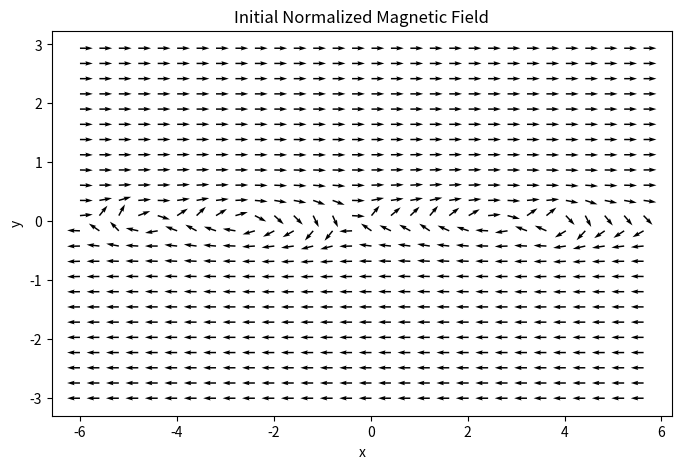
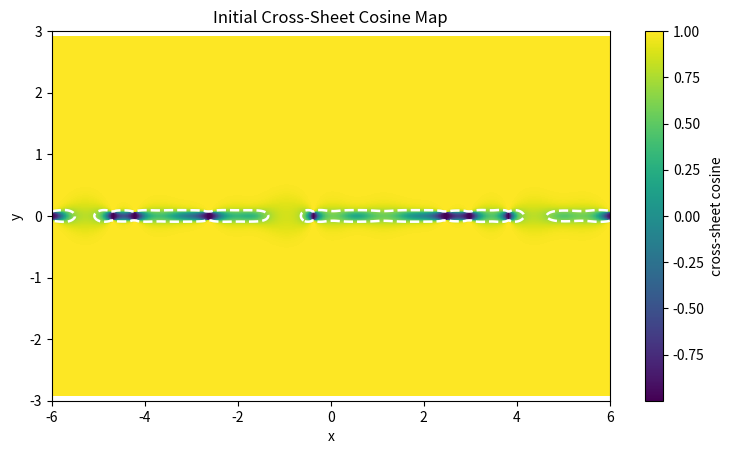
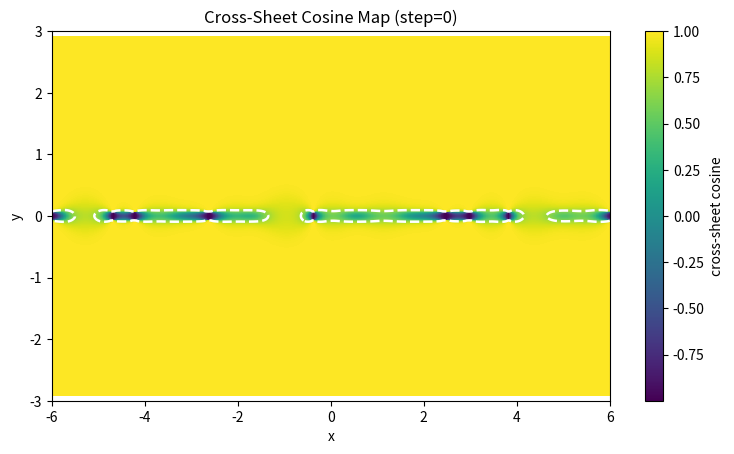
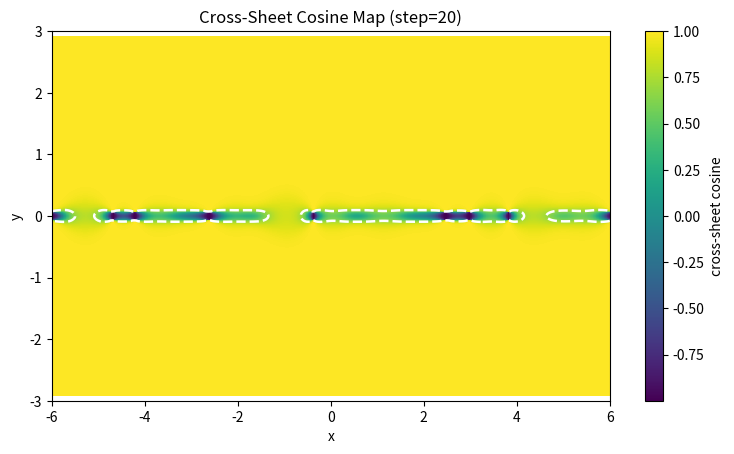
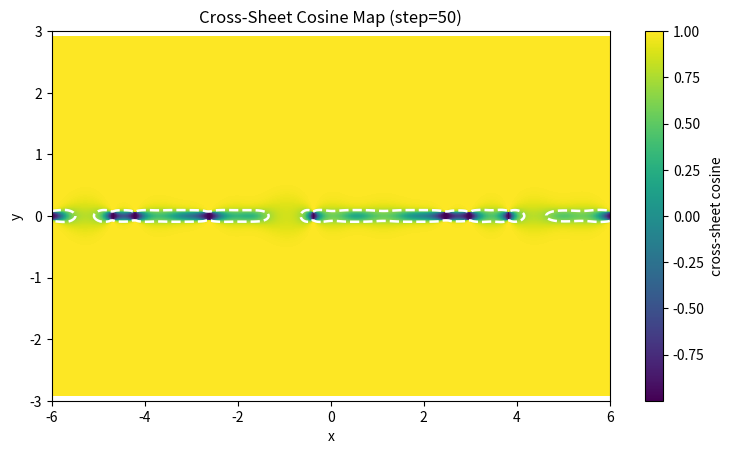
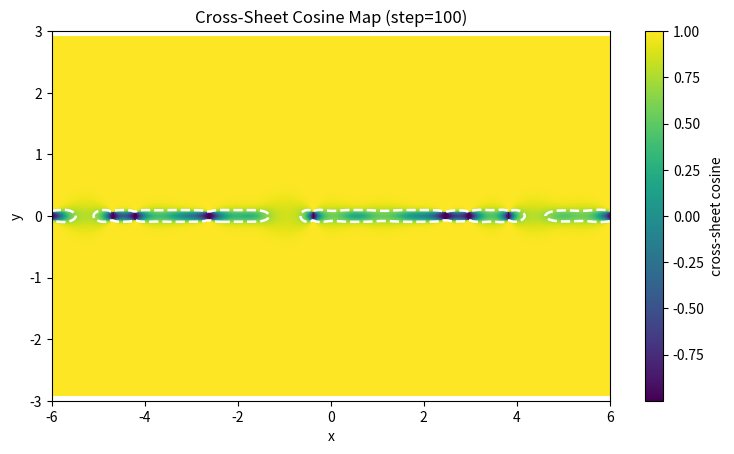
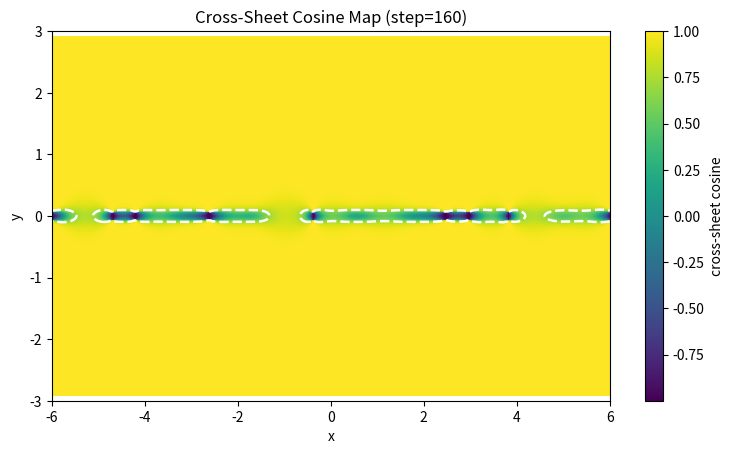
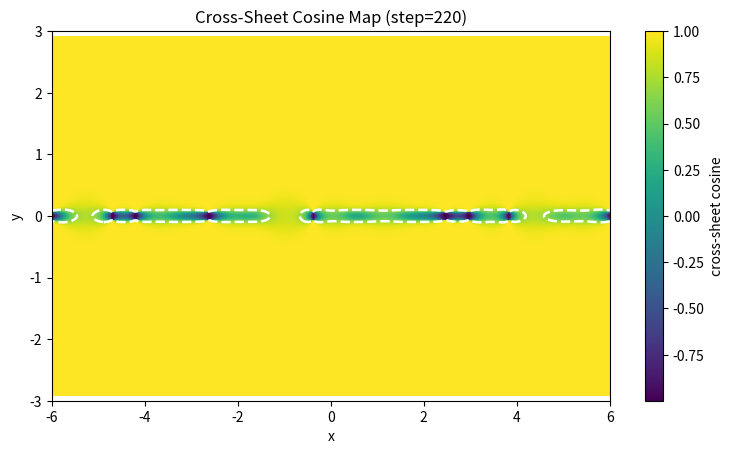
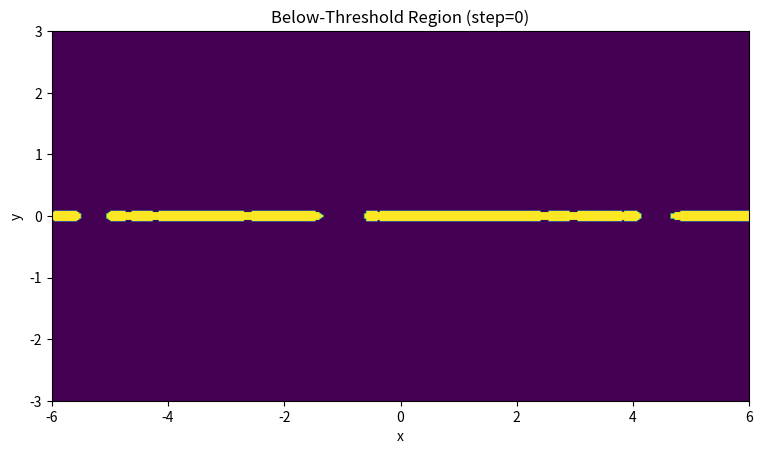
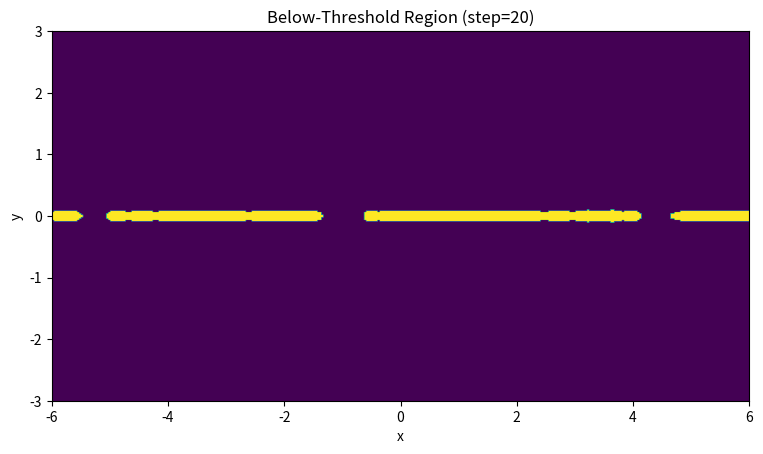
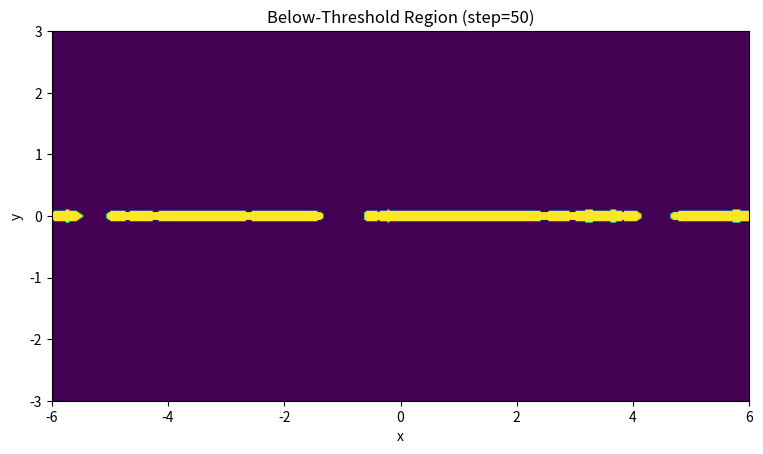
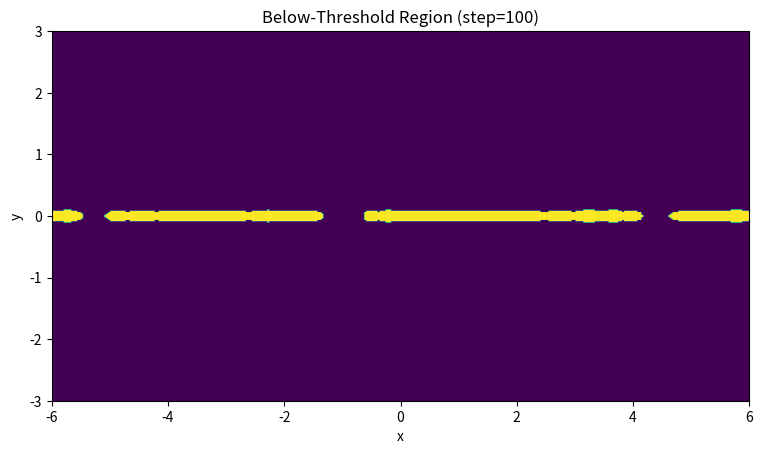
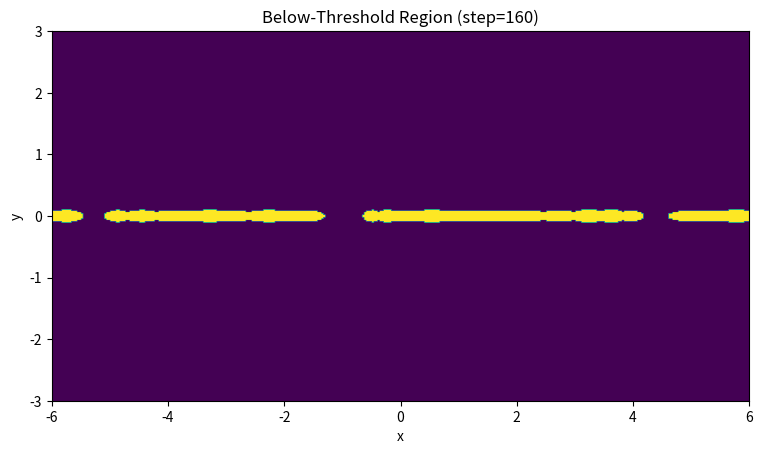
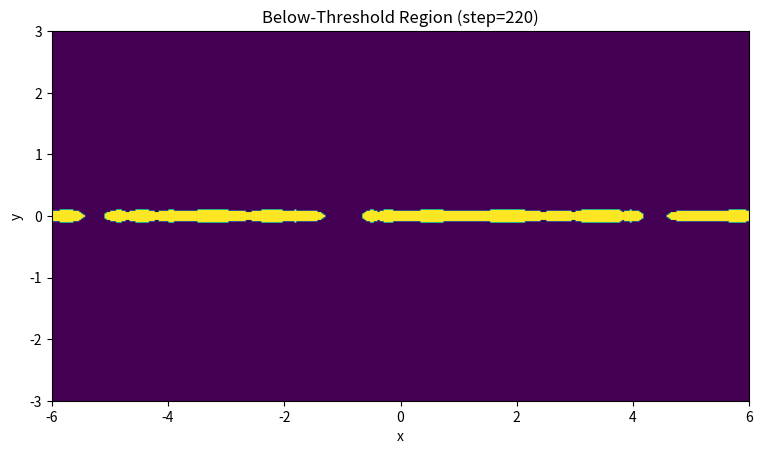
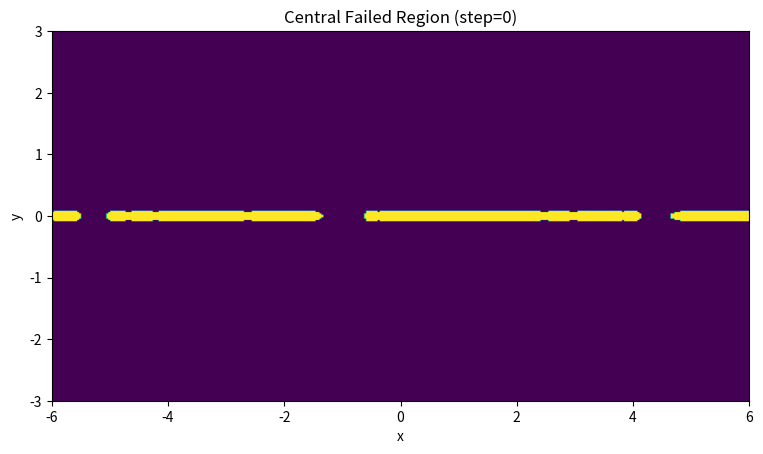
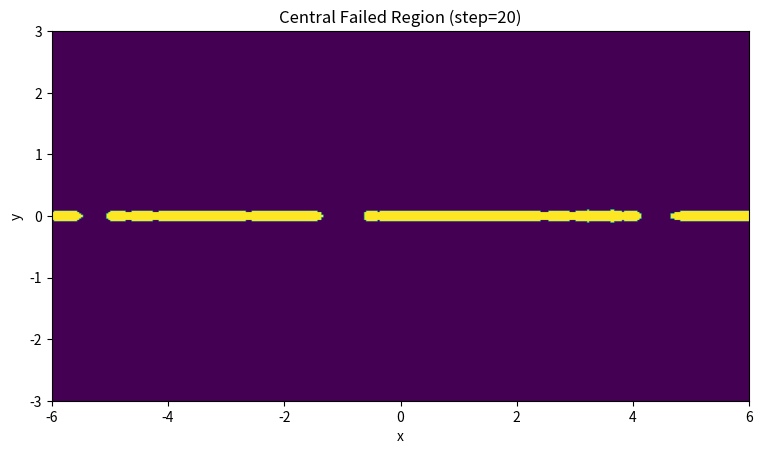

Write Python code to recreate these figures, in order.
import numpy as np
import matplotlib.pyplot as plt
from collections import deque

np.random.seed(21)

THRESHOLD = 1 / np.sqrt(2)

nx, ny = 360, 280
x = np.linspace(-6.0, 6.0, nx)
y = np.linspace(-3.0, 3.0, ny)
X, Y = np.meshgrid(x, y)

dx = x[1] - x[0]
dy = y[1] - y[0]

print("45° threshold =", THRESHOLD)
print("grid shape =", X.shape)
print("dx, dy =", dx, dy)

def normalize_field(Bx, By):
    mag = np.sqrt(Bx**2 + By**2)
    mag = np.where(mag == 0, 1.0, mag)
    return Bx / mag, By / mag

def multimode_sheet_perturbation(X, Y, amps, ks, phases, sigma=0.38):
    out = np.zeros_like(X)
    envelope = np.exp(-(Y**2) / (sigma**2))
    for a, k, p in zip(amps, ks, phases):
        out += a * np.sin(k * X + p)
    return envelope * out

def harris_target(X, Y, delta=0.35):
    return np.tanh(Y / delta)

def initial_field(X, Y, delta=0.35, base_eps=0.06, frag_amp=0.28, sigma=0.38):
    Bx = np.tanh(Y / delta)

    By_background = base_eps * np.sin(1.2 * X) * np.exp(-(Y**2) / (1.0**2))

    ks = [1.0, 2.0, 3.6, 5.0]
    phases = [0.0, 0.8, 1.7, 2.6]
    amps = [frag_amp, 0.75 * frag_amp, 0.55 * frag_amp, 0.35 * frag_amp]
    By_fragment = multimode_sheet_perturbation(X, Y, amps, ks, phases, sigma=sigma)

    By = By_background + By_fragment
    return Bx, By

def laplacian(F, dx, dy):
    return (
        (np.roll(F, 1, axis=0) - 2 * F + np.roll(F, -1, axis=0)) / dy**2 +
        (np.roll(F, 1, axis=1) - 2 * F + np.roll(F, -1, axis=1)) / dx**2
    )

def cross_sheet_cosine(Bx_hat, By_hat, shift=3):
    Bx_up = np.roll(Bx_hat, -shift, axis=0)
    By_up = np.roll(By_hat, -shift, axis=0)

    Bx_dn = np.roll(Bx_hat, shift, axis=0)
    By_dn = np.roll(By_hat, shift, axis=0)

    cos_map = Bx_up * Bx_dn + By_up * By_dn
    cos_map[:shift, :] = np.nan
    cos_map[-shift:, :] = np.nan
    return cos_map

def failed_mask(cos_map, threshold=THRESHOLD):
    return cos_map < threshold

def activity_map(cos_map, threshold=THRESHOLD):
    act = np.maximum(0.0, threshold - cos_map)
    return np.nan_to_num(act, nan=0.0)

def central_band_mask(mask, Y, half_width=0.8):
    return mask & (np.abs(Y) < half_width)

def connected_components(mask):
    visited = np.zeros_like(mask, dtype=bool)
    rows, cols = mask.shape
    count = 0
    sizes = []

    for i in range(rows):
        for j in range(cols):
            if mask[i, j] and not visited[i, j]:
                count += 1
                q = deque([(i, j)])
                visited[i, j] = True
                size = 0

                while q:
                    r, c = q.popleft()
                    size += 1
                    for rr, cc in [(r-1, c), (r+1, c), (r, c-1), (r, c+1)]:
                        if 0 <= rr < rows and 0 <= cc < cols:
                            if mask[rr, cc] and not visited[rr, cc]:
                                visited[rr, cc] = True
                                q.append((rr, cc))
                sizes.append(size)
    return count, sizes

def estimate_failed_width_vs_x(cos_map, y, threshold=THRESHOLD):
    widths = np.full(cos_map.shape[1], np.nan)
    for j in range(cos_map.shape[1]):
        col = cos_map[:, j]
        bad = np.isfinite(col) & (col < threshold)
        if np.any(bad):
            y_bad = y[bad]
            widths[j] = y_bad.max() - y_bad.min()
    return widths

def local_min_count_1d(arr):
    arr = np.asarray(arr, dtype=float)
    good = np.isfinite(arr)
    idx = np.where(good)[0]
    if len(idx) < 3:
        return 0
    vals = arr[idx]
    count = 0
    for k in range(1, len(vals) - 1):
        if vals[k] < vals[k - 1] and vals[k] < vals[k + 1]:
            count += 1
    return count

delta = 0.35
frag_amp = 0.28
sigma_seed = 0.38

Bx, By = initial_field(X, Y, delta=delta, base_eps=0.06, frag_amp=frag_amp, sigma=sigma_seed)
Bx_target = harris_target(X, Y, delta=delta)

Bx_hat, By_hat = normalize_field(Bx, By)
cos0 = cross_sheet_cosine(Bx_hat, By_hat, shift=3)
mask0 = failed_mask(cos0)

print("initial below-threshold fraction =", np.nanmean(mask0))

skip = 12
plt.figure(figsize=(8, 5))
plt.quiver(X[::skip, ::skip], Y[::skip, ::skip], Bx_hat[::skip, ::skip], By_hat[::skip, ::skip])
plt.xlabel("x")
plt.ylabel("y")
plt.title("Initial Normalized Magnetic Field")
plt.show()

plt.figure(figsize=(9, 4.8))
plt.imshow(cos0, extent=[x.min(), x.max(), y.min(), y.max()], origin="lower", aspect="auto")
plt.colorbar(label="cross-sheet cosine")
plt.contour(X, Y, cos0, levels=[THRESHOLD], colors="white", linewidths=1.8, linestyles="--")
plt.xlabel("x")
plt.ylabel("y")
plt.title("Initial Cross-Sheet Cosine Map")
plt.show()

# Dynamics parameters
dt = 0.0018
nu = 0.0012
alpha = 0.25
beta = 0.85
gamma = 0.18
n_steps = 220
save_steps = [0, 20, 50, 100, 160, 220]

# Fixed seed pattern used in the activity-driven update
ks = [1.0, 2.0, 3.6, 5.0]
phases = [0.0, 0.8, 1.7, 2.6]
amps = [frag_amp, 0.75 * frag_amp, 0.55 * frag_amp, 0.35 * frag_amp]
seed_pattern = multimode_sheet_perturbation(X, Y, amps, ks, phases, sigma=sigma_seed)

print("dt, nu, alpha, beta, gamma =", dt, nu, alpha, beta, gamma)
print("save steps =", save_steps)

def one_step(Bx, By, Bx_target, seed_pattern, dt, dx, dy, nu, alpha, beta, gamma):
    Bx_hat, By_hat = normalize_field(Bx, By)
    cos_map = cross_sheet_cosine(Bx_hat, By_hat, shift=3)
    act = activity_map(cos_map, threshold=THRESHOLD)

    Bx_new = Bx + dt * (
        nu * laplacian(Bx, dx, dy)
        - alpha * (Bx - Bx_target)
    )

    By_new = By + dt * (
        nu * laplacian(By, dx, dy)
        + beta * act * seed_pattern
        - gamma * By
    )

    # Soft boundary restoration at top and bottom
    Bx_new[0, :] = Bx_target[0, :]
    Bx_new[-1, :] = Bx_target[-1, :]
    By_new[0, :] = 0.0
    By_new[-1, :] = 0.0

    return Bx_new, By_new, cos_map, act

snapshots = {}
metrics = {
    "step": [],
    "failed_fraction": [],
    "central_failed_fraction": [],
    "component_count": [],
    "width_mean": [],
    "width_std": [],
    "centerline_min": [],
    "centerline_min_count": [],
}

Bx_t = Bx.copy()
By_t = By.copy()

for step in range(n_steps + 1):
    Bx_hat_t, By_hat_t = normalize_field(Bx_t, By_t)
    cos_map_t = cross_sheet_cosine(Bx_hat_t, By_hat_t, shift=3)
    mask_t = failed_mask(cos_map_t)
    central_t = central_band_mask(mask_t, Y, half_width=0.8)

    comp_count, comp_sizes = connected_components(np.nan_to_num(central_t, nan=False).astype(bool))
    widths_t = estimate_failed_width_vs_x(cos_map_t, y, threshold=THRESHOLD)

    center_row = np.argmin(np.abs(y - 0.0))
    centerline_t = cos_map_t[center_row, :]

    metrics["step"].append(step)
    metrics["failed_fraction"].append(float(np.nanmean(mask_t)))
    metrics["central_failed_fraction"].append(float(np.nanmean(central_t)))
    metrics["component_count"].append(int(comp_count))
    metrics["width_mean"].append(float(np.nanmean(widths_t)) if np.any(np.isfinite(widths_t)) else np.nan)
    metrics["width_std"].append(float(np.nanstd(widths_t)) if np.any(np.isfinite(widths_t)) else np.nan)
    metrics["centerline_min"].append(float(np.nanmin(centerline_t)))
    metrics["centerline_min_count"].append(int(local_min_count_1d(centerline_t)))

    if step in save_steps:
        snapshots[step] = {
            "Bx": Bx_t.copy(),
            "By": By_t.copy(),
            "cos_map": cos_map_t.copy(),
            "mask": mask_t.copy(),
            "central": central_t.copy(),
            "centerline": centerline_t.copy(),
            "widths": widths_t.copy(),
        }

    if step < n_steps:
        Bx_t, By_t, _, _ = one_step(
            Bx_t, By_t, Bx_target, seed_pattern,
            dt=dt, dx=dx, dy=dy,
            nu=nu, alpha=alpha, beta=beta, gamma=gamma
        )

print("done")
print("saved snapshots:", list(snapshots.keys()))

for step in save_steps:
    snap = snapshots[step]
    plt.figure(figsize=(9, 4.8))
    plt.imshow(
        snap["cos_map"],
        extent=[x.min(), x.max(), y.min(), y.max()],
        origin="lower",
        aspect="auto"
    )
    plt.colorbar(label="cross-sheet cosine")
    plt.contour(
        X, Y, snap["cos_map"],
        levels=[THRESHOLD],
        colors="white",
        linewidths=1.8,
        linestyles="--"
    )
    plt.xlabel("x")
    plt.ylabel("y")
    plt.title(f"Cross-Sheet Cosine Map (step={step})")
    plt.show()

for step in save_steps:
    snap = snapshots[step]
    plt.figure(figsize=(9, 4.8))
    plt.imshow(
        snap["mask"],
        extent=[x.min(), x.max(), y.min(), y.max()],
        origin="lower",
        aspect="auto"
    )
    plt.xlabel("x")
    plt.ylabel("y")
    plt.title(f"Below-Threshold Region (step={step})")
    plt.show()

for step in save_steps:
    snap = snapshots[step]
    plt.figure(figsize=(9, 4.8))
    plt.imshow(
        snap["central"],
        extent=[x.min(), x.max(), y.min(), y.max()],
        origin="lower",
        aspect="auto"
    )
    plt.xlabel("x")
    plt.ylabel("y")
    plt.title(f"Central Failed Region (step={step})")
    plt.show()

for step in save_steps:
    snap = snapshots[step]
    plt.figure(figsize=(9, 4))
    plt.plot(x, snap["widths"])
    plt.xlabel("x")
    plt.ylabel("failed-band width in y")
    plt.title(f"Failed-Band Width vs x (step={step})")
    plt.show()

for step in save_steps:
    snap = snapshots[step]
    plt.figure(figsize=(9, 4))
    plt.plot(x, snap["centerline"])
    plt.axhline(THRESHOLD, linestyle="--")
    plt.xlabel("x")
    plt.ylabel("cross-sheet cosine at y≈0")
    plt.title(f"Centerline Cosine (step={step})")
    plt.show()

steps = np.array(metrics["step"])
failed_fraction = np.array(metrics["failed_fraction"])
central_failed_fraction = np.array(metrics["central_failed_fraction"])
component_count = np.array(metrics["component_count"])
width_mean = np.array(metrics["width_mean"])
width_std = np.array(metrics["width_std"])
centerline_min = np.array(metrics["centerline_min"])
centerline_min_count = np.array(metrics["centerline_min_count"])

plt.figure(figsize=(8, 5))
plt.plot(steps, component_count)
plt.xlabel("step")
plt.ylabel("central component count")
plt.title("Pocket Count vs Time")
plt.show()

plt.figure(figsize=(8, 5))
plt.plot(steps, width_std)
plt.xlabel("step")
plt.ylabel("width std along x")
plt.title("Width Variation vs Time")
plt.show()

plt.figure(figsize=(8, 5))
plt.plot(steps, centerline_min)
plt.xlabel("step")
plt.ylabel("minimum centerline cosine")
plt.title("Deepest Centerline Shear vs Time")
plt.show()

plt.figure(figsize=(8, 5))
plt.plot(steps, centerline_min_count)
plt.xlabel("step")
plt.ylabel("centerline local minima count")
plt.title("Centerline Pocket Count Proxy vs Time")
plt.show()

plt.figure(figsize=(8, 5))
plt.plot(steps, failed_fraction, label="domain-wide below-threshold fraction")
plt.plot(steps, central_failed_fraction, label="central-band below-threshold fraction")
plt.xlabel("step")
plt.ylabel("below-threshold fraction")
plt.title("Below-Threshold Fraction vs Time")
plt.legend()
plt.show()

for step in save_steps:
    idx = metrics["step"].index(step)
    print(
        f"step={step:3d} | "
        f"failed_fraction={metrics['failed_fraction'][idx]:.4f} | "
        f"central_failed_fraction={metrics['central_failed_fraction'][idx]:.4f} | "
        f"component_count={metrics['component_count'][idx]} | "
        f"width_mean={metrics['width_mean'][idx]:.4f} | "
        f"width_std={metrics['width_std'][idx]:.4f} | "
        f"centerline_min={metrics['centerline_min'][idx]:.4f} | "
        f"centerline_min_count={metrics['centerline_min_count'][idx]}"
    )
